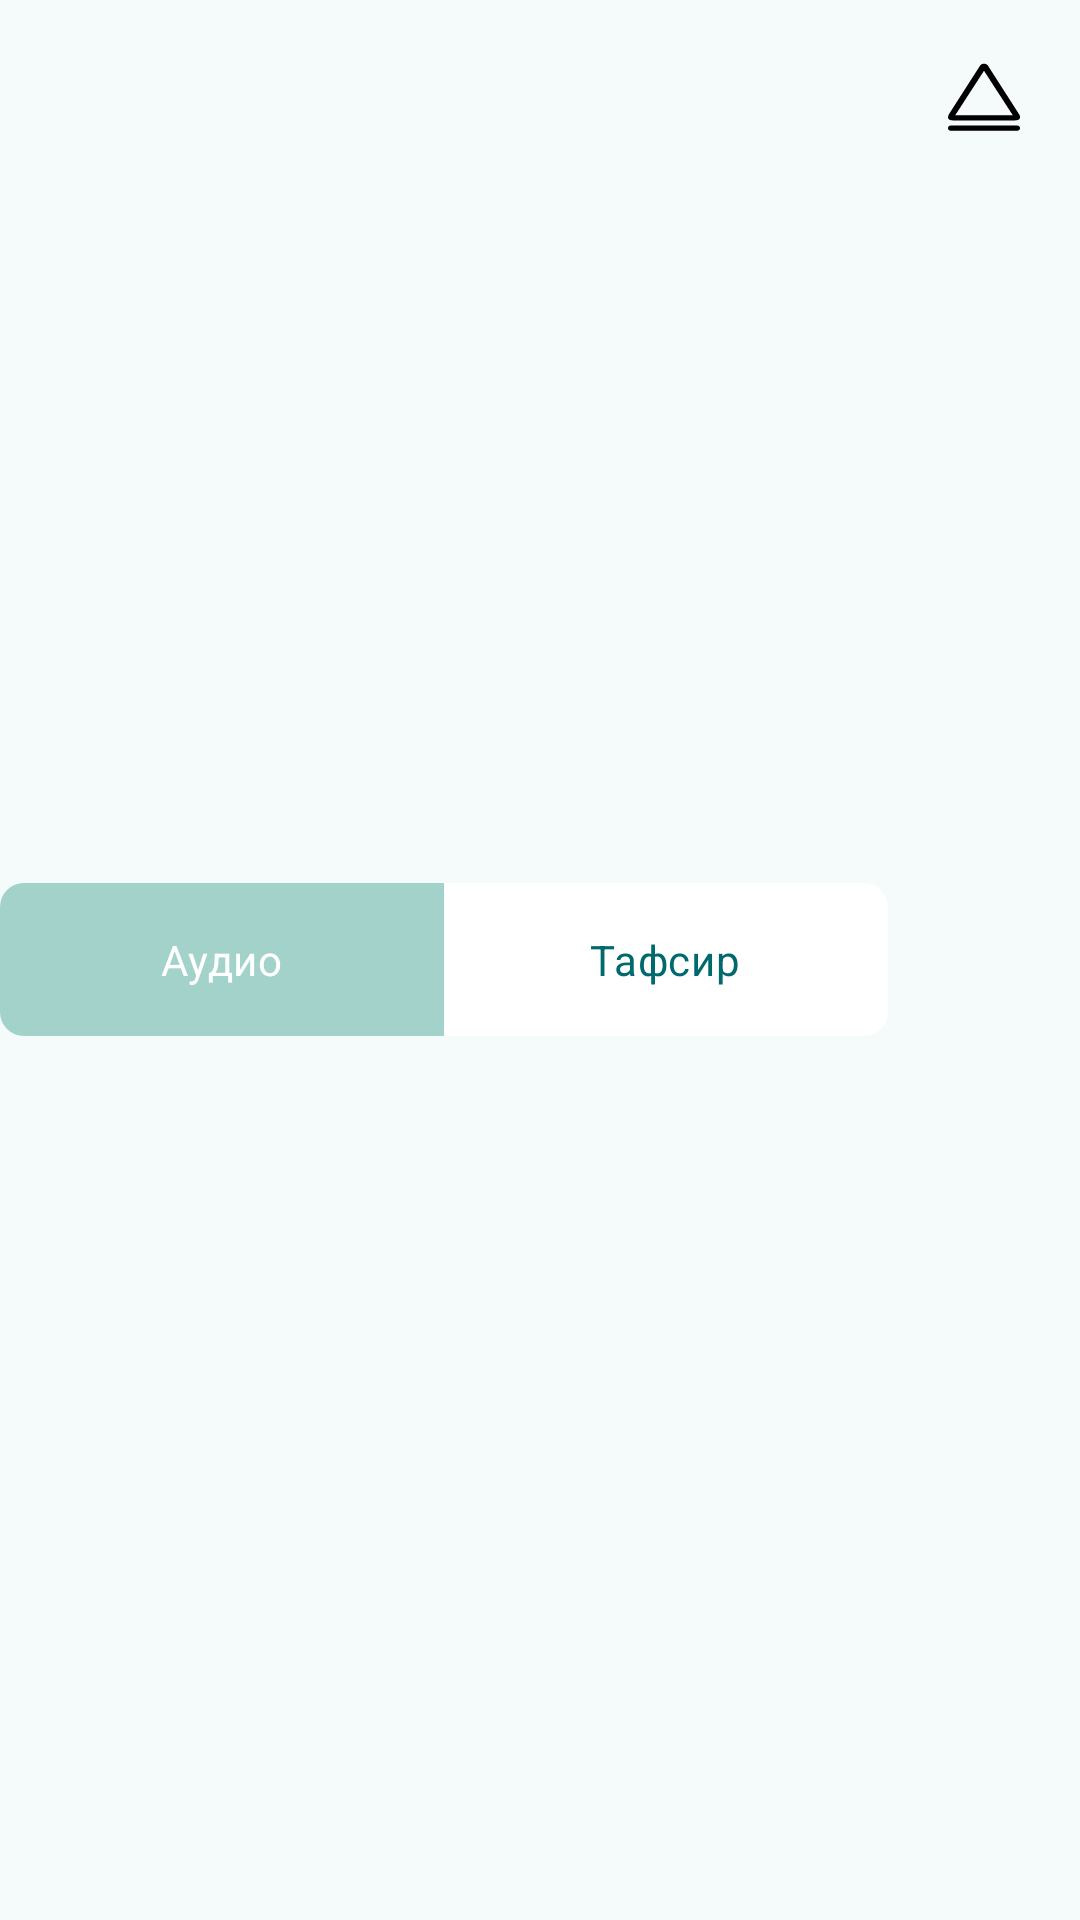

This screen was rendered from an Android layout file. Write that file and the resources it references.
<!-- AndroidManifest.xml: application theme BaseQuranADTheme -->
<!-- res/layout/buttons_layout.xml -->
<LinearLayout
    xmlns:android="http://schemas.android.com/apk/res/android"
    xmlns:app="http://schemas.android.com/apk/res-auto"
    android:id="@+id/btns"
    android:layout_width="match_parent"
    android:layout_height="wrap_content"
    android:orientation="horizontal"
    app:layout_constraintEnd_toEndOf="parent"
    app:layout_constraintTop_toTopOf="parent">

    <RadioGroup xmlns:android="http://schemas.android.com/apk/res/android"
        xmlns:app="http://schemas.android.com/apk/res-auto"
        android:id="@+id/buttonsRadioGroup"
        android:layout_width="wrap_content"
        android:layout_height="wrap_content"
        android:layout_gravity="center"
        android:layout_weight="1"
        android:gravity="center"
        android:orientation="horizontal">

        
        <RadioButton
            android:id="@+id/audioButton"
            android:layout_width="match_parent"
            android:layout_height="wrap_content"
            android:background="@drawable/segment_btn_left"
            android:button="@android:color/transparent"
            android:checked="true"
            android:padding="16dp"
            android:text="Аудио"
            android:gravity="center"
            android:layout_weight="0.5"
            android:textColor="@drawable/text_color_selector" />

        
        <RadioButton
            android:id="@+id/tafsir"
            android:layout_width="match_parent"
            android:layout_height="wrap_content"
            android:background="@drawable/segment_btn_right"
            android:button="@android:color/transparent"
            android:padding="16dp"
            android:layout_weight="0.5"
            android:text="Тафсир"
            android:gravity="center"
            android:textColor="@drawable/text_color_selector" />

    </RadioGroup>

    <ImageView
        android:id="@+id/imOpenCloseTafsir"
        android:layout_width="wrap_content"
        android:layout_height="wrap_content"
        android:padding="20dp"
        android:src="@drawable/open_svg"
        android:layout_gravity="right|top"
        android:scaleType="centerCrop">
    </ImageView>

</LinearLayout>
<!-- resources referenced by this layout -->
<resources>
  <!-- drawable segment_btn_left (drawable) -->
  <selector xmlns:android="http://schemas.android.com/apk/res/android">
      <item android:state_checked="true">
          <shape android:shape="rectangle">
              <solid android:color="@color/selected_color" />
              <corners android:topLeftRadius="8dp" android:bottomLeftRadius="8dp" />
          </shape>
      </item>
      <item>
          <shape android:shape="rectangle">
              <solid android:color="@color/unselected_color" />
              <corners android:topLeftRadius="8dp" android:bottomLeftRadius="8dp" />
          </shape>
      </item>
  </selector>
  <!-- drawable text_color_selector (drawable) -->
  <selector xmlns:android="http://schemas.android.com/apk/res/android">
      <item android:state_checked="true" android:color="@android:color/white" />
      <item android:color="@color/md_theme_primary" />
  </selector>
  <color name="selected_color">#A3D2CA</color>
  <color name="unselected_color">#FFFFFF</color>
  <color name="md_theme_primary">#00696E</color>
  <color name="md_theme_onPrimary">#FFFFFF</color>
  <color name="md_theme_primaryContainer">#9CF0F5</color>
  <color name="md_theme_onPrimaryContainer">#002021</color>
  <color name="md_theme_secondary">#4A6364</color>
  <color name="md_theme_onSecondary">#FFFFFF</color>
  <color name="md_theme_secondaryContainer">#CCE8E9</color>
  <color name="md_theme_onSecondaryContainer">#041F21</color>
  <color name="md_theme_tertiary">#4E5F7D</color>
  <color name="md_theme_onTertiary">#FFFFFF</color>
  <color name="md_theme_tertiaryContainer">#D6E3FF</color>
  <color name="md_theme_onTertiaryContainer">#081C36</color>
  <color name="md_theme_error">#BA1A1A</color>
  <color name="md_theme_onError">#FFFFFF</color>
  <color name="md_theme_errorContainer">#FFDAD6</color>
  <color name="md_theme_onErrorContainer">#410002</color>
  <color name="md_theme_background">#F4FBFA</color>
  <color name="md_theme_onBackground">#161D1D</color>
  <color name="md_theme_surface">#F4FBFA</color>
  <color name="md_theme_onSurface">#161D1D</color>
  <color name="md_theme_surfaceVariant">#DAE4E5</color>
  <color name="md_theme_onSurfaceVariant">#3F4949</color>
  <color name="md_theme_outline">#6F7979</color>
  <color name="md_theme_outlineVariant">#BEC8C9</color>
  <color name="md_theme_inverseSurface">#2B3232</color>
  <color name="md_theme_inverseOnSurface">#ECF2F2</color>
  <color name="md_theme_inversePrimary">#80D4D9</color>
  <color name="md_theme_primaryFixed">#9CF0F5</color>
  <color name="md_theme_onPrimaryFixed">#002021</color>
  <color name="md_theme_primaryFixedDim">#80D4D9</color>
  <color name="md_theme_onPrimaryFixedVariant">#004F53</color>
  <color name="md_theme_secondaryFixed">#CCE8E9</color>
  <color name="md_theme_onSecondaryFixed">#041F21</color>
  <color name="md_theme_secondaryFixedDim">#B1CCCD</color>
  <color name="md_theme_onSecondaryFixedVariant">#324B4C</color>
  <color name="md_theme_tertiaryFixed">#D6E3FF</color>
  <color name="md_theme_onTertiaryFixed">#081C36</color>
  <color name="md_theme_tertiaryFixedDim">#B5C7E9</color>
  <color name="md_theme_onTertiaryFixedVariant">#364764</color>
  <color name="md_theme_surfaceDim">#D5DBDB</color>
  <color name="md_theme_surfaceBright">#F4FBFA</color>
  <color name="md_theme_surfaceContainerLowest">#FFFFFF</color>
  <color name="md_theme_surfaceContainerLow">#EFF5F5</color>
  <color name="md_theme_surfaceContainer">#E9EFEF</color>
  <color name="md_theme_surfaceContainerHigh">#E3E9E9</color>
  <color name="md_theme_surfaceContainerHighest">#DDE4E4</color>
</resources>
